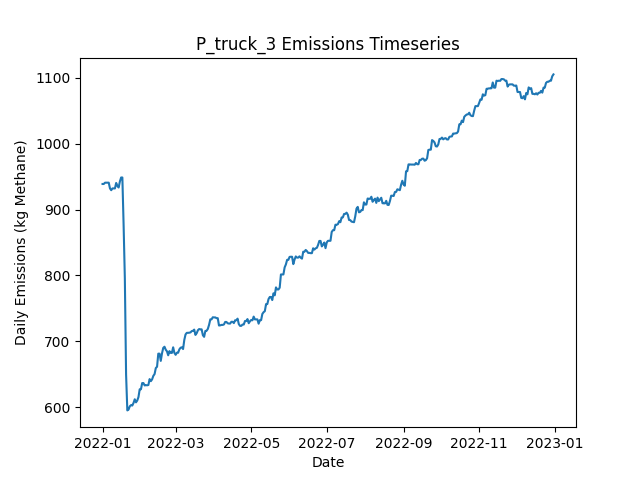

The data file committed next to this chart (first rows):
Date, Daily Emissions (Kg Methane), Daily Mitigable Emissions (Kg Methane), Daily Non-Mitigable Emissions (Kg Methan…, Daily Cost ($), Active Leaks, New Leaks, Leaks Repaired, Leaks Naturally Repaired, Leaks Tagged, Daily Repair Cost ($), Daily Natural Repair Cost ($), truck Deployment Cost ($), truck Sites flagged for Follow-Up, truck Leaks tagged for repair, truck Sites Visited, truck Travel Time (Minutes), truck Survey Time (Minutes), OGI_FU_persitehigh Deployment Cost ($), OGI_FU_persitehigh Sites flagged for Fol…, OGI_FU_persitehigh Leaks tagged for repa…, OGI_FU_persitehigh Sites Visited, OGI_FU_persitehigh Travel Time (Minutes), OGI_FU_persitehigh Survey Time (Minutes)
2022-01-01, 938.8, 624.3, 314.5, 400, 373, 373, 0, 0, 0.00000, 0.00000, 0.00000, 400, 0, , 10, 180, 270, 0.00000, , 0, 0, 0, 0
2022-01-02, 938.8, 624.3, 314.5, 400, 373, 0, 0, 0, 0.00000, 0.00000, 0.00000, 400, 0, , 1, 20, 30, 0.00000, , 0, 0, 0, 0
2022-01-03, 940.8, 624.3, 316.4, 5512, 374, 1, 0, 0, 35, 0.00000, 0.00000, 0.00000, 9, , 0, 0, 0, 5512, , 35, 3, 120, 360
2022-01-04, 940.8, 624.3, 316.4, 5512, 374, 0, 0, 0, 31, 0.00000, 0.00000, 0.00000, 1, , 0, 0, 0, 5512, , 31, 3, 120, 360
2022-01-05, 940.8, 624.3, 316.4, 5512, 374, 0, 0, 0, 49, 0.00000, 0.00000, 0.00000, 0, , 0, 0, 0, 5512, , 49, 3, 120, 360
2022-01-06, 940.8, 624.3, 316.4, 2756, 374, 1, 0, 1, 18, 0.00000, 200, 0.00000, 0, , 0, 0, 0, 2756, , 18, 1, 30, 120
2022-01-07, 932, 615.6, 316.4, 0.00000, 371, 1, 0, 4, 0.00000, 0.00000, 800, 0.00000, 0, , 0, 0, 0, 0.00000, , 0, 0, 0, 0
2022-01-08, 929.4, 612.9, 316.4, 0.00000, 370, 0, 0, 1, 0.00000, 0.00000, 200, 0.00000, 0, , 0, 0, 0, 0.00000, , 0, 0, 0, 0
2022-01-09, 932, 615.6, 316.4, 0.00000, 371, 1, 0, 0, 0.00000, 0.00000, 0.00000, 0.00000, 0, , 0, 0, 0, 0.00000, , 0, 0, 0, 0
2022-01-10, 932, 615.6, 316.4, 0.00000, 371, 0, 0, 0, 0.00000, 0.00000, 0.00000, 0.00000, 0, , 0, 0, 0, 0.00000, , 0, 0, 0, 0
2022-01-11, 932, 615.6, 316.4, 0.00000, 371, 0, 0, 0, 0.00000, 0.00000, 0.00000, 0.00000, 0, , 0, 0, 0, 0.00000, , 0, 0, 0, 0
2022-01-12, 940.3, 615.6, 324.7, 0.00000, 372, 1, 0, 0, 0.00000, 0.00000, 0.00000, 0.00000, 0, , 0, 0, 0, 0.00000, , 0, 0, 0, 0
2022-01-13, 935.8, 611.1, 324.7, 0.00000, 371, 0, 0, 1, 0.00000, 0.00000, 200, 0.00000, 0, , 0, 0, 0, 0.00000, , 0, 0, 0, 0
2022-01-14, 933.4, 611.1, 322.3, 0.00000, 369, 0, 0, 0, 0.00000, 0.00000, 0.00000, 0.00000, 0, , 0, 0, 0, 0.00000, , 0, 0, 0, 0
2022-01-15, 942.6, 611.1, 331.4, 0.00000, 371, 2, 0, 0, 0.00000, 0.00000, 0.00000, 0.00000, 0, , 0, 0, 0, 0.00000, , 0, 0, 0, 0
2022-01-16, 948.6, 617.2, 331.4, 0.00000, 372, 1, 0, 0, 0.00000, 0.00000, 0.00000, 0.00000, 0, , 0, 0, 0, 0.00000, , 0, 0, 0, 0
2022-01-17, 948.6, 617.2, 331.4, 0.00000, 372, 0, 0, 0, 0.00000, 0.00000, 0.00000, 0.00000, 0, , 0, 0, 0, 0.00000, , 0, 0, 0, 0
2022-01-18, 876.9, 543.4, 333.4, 5800, 345, 2, 29, 0, 0.00000, 5800, 0.00000, 0.00000, 0, , 0, 0, 0, 0.00000, , 0, 0, 0, 0
2022-01-19, 795.8, 464.3, 331.4, 5800, 315, 1, 29, 1, 0.00000, 5800, 200, 0.00000, 0, , 0, 0, 0, 0.00000, , 0, 0, 0, 0
2022-01-20, 649.9, 327.4, 322.5, 9400, 267, 0, 47, 0, 0.00000, 9400, 0.00000, 0.00000, 0, , 0, 0, 0, 0.00000, , 0, 0, 0, 0
2022-01-21, 595.3, 264.6, 330.8, 3200, 252, 1, 16, 0, 0.00000, 3200, 0.00000, 0.00000, 0, , 0, 0, 0, 0.00000, , 0, 0, 0, 0
2022-01-22, 596.6, 264.6, 332.1, 0.00000, 252, 1, 0, 0, 0.00000, 0.00000, 0.00000, 0.00000, 0, , 0, 0, 0, 0.00000, , 0, 0, 0, 0
2022-01-23, 601.6, 269.9, 331.6, 0.00000, 253, 2, 0, 0, 0.00000, 0.00000, 0.00000, 0.00000, 0, , 0, 0, 0, 0.00000, , 0, 0, 0, 0
2022-01-24, 603.4, 271.7, 331.6, 0.00000, 251, 1, 0, 3, 0.00000, 0.00000, 600, 0.00000, 0, , 0, 0, 0, 0.00000, , 0, 0, 0, 0
2022-01-25, 602.7, 271, 331.6, 0.00000, 249, 0, 0, 2, 0.00000, 0.00000, 400, 0.00000, 0, , 0, 0, 0, 0.00000, , 0, 0, 0, 0
2022-01-26, 606.6, 271, 335.6, 0.00000, 251, 2, 0, 0, 0.00000, 0.00000, 0.00000, 0.00000, 0, , 0, 0, 0, 0.00000, , 0, 0, 0, 0
2022-01-27, 612.2, 276.6, 335.6, 0.00000, 251, 1, 0, 1, 0.00000, 0.00000, 200, 0.00000, 0, , 0, 0, 0, 0.00000, , 0, 0, 0, 0
2022-01-28, 607.6, 273.9, 333.6, 0.00000, 249, 0, 0, 1, 0.00000, 0.00000, 200, 0.00000, 0, , 0, 0, 0, 0.00000, , 0, 0, 0, 0
2022-01-29, 610.2, 276.6, 333.6, 0.00000, 250, 1, 0, 0, 0.00000, 0.00000, 0.00000, 0.00000, 0, , 0, 0, 0, 0.00000, , 0, 0, 0, 0
2022-01-30, 615.6, 282, 333.6, 0.00000, 252, 3, 0, 1, 0.00000, 0.00000, 200, 0.00000, 0, , 0, 0, 0, 0.00000, , 0, 0, 0, 0
2022-01-31, 627.4, 282, 345.4, 0.00000, 256, 4, 0, 0, 0.00000, 0.00000, 0.00000, 0.00000, 0, , 0, 0, 0, 0.00000, , 0, 0, 0, 0
2022-02-01, 627.4, 282, 345.4, 0.00000, 256, 0, 0, 0, 0.00000, 0.00000, 0.00000, 0.00000, 0, , 0, 0, 0, 0.00000, , 0, 0, 0, 0
2022-02-02, 636.8, 282, 354.8, 0.00000, 258, 2, 0, 0, 0.00000, 0.00000, 0.00000, 0.00000, 0, , 0, 0, 0, 0.00000, , 0, 0, 0, 0
2022-02-03, 636.8, 282, 354.8, 0.00000, 258, 0, 0, 0, 0.00000, 0.00000, 0.00000, 0.00000, 0, , 0, 0, 0, 0.00000, , 0, 0, 0, 0
2022-02-04, 633.2, 287.4, 345.9, 0.00000, 259, 2, 0, 0, 0.00000, 0.00000, 0.00000, 0.00000, 0, , 0, 0, 0, 0.00000, , 0, 0, 0, 0
2022-02-05, 633.7, 287.4, 346.3, 0.00000, 260, 1, 0, 0, 0.00000, 0.00000, 0.00000, 0.00000, 0, , 0, 0, 0, 0.00000, , 0, 0, 0, 0
2022-02-06, 633.4, 287.1, 346.3, 0.00000, 259, 1, 0, 2, 0.00000, 0.00000, 400, 0.00000, 0, , 0, 0, 0, 0.00000, , 0, 0, 0, 0
2022-02-07, 633.9, 287.6, 346.3, 0.00000, 260, 1, 0, 0, 0.00000, 0.00000, 0.00000, 0.00000, 0, , 0, 0, 0, 0.00000, , 0, 0, 0, 0
2022-02-08, 642.8, 287.6, 355.2, 0.00000, 261, 1, 0, 0, 0.00000, 0.00000, 0.00000, 0.00000, 0, , 0, 0, 0, 0.00000, , 0, 0, 0, 0
2022-02-09, 639.7, 284.9, 354.8, 0.00000, 259, 0, 0, 1, 0.00000, 0.00000, 200, 0.00000, 0, , 0, 0, 0, 0.00000, , 0, 0, 0, 0
2022-02-10, 642.4, 287.6, 354.8, 0.00000, 260, 1, 0, 0, 0.00000, 0.00000, 0.00000, 0.00000, 0, , 0, 0, 0, 0.00000, , 0, 0, 0, 0
2022-02-11, 647.7, 292.9, 354.8, 0.00000, 262, 2, 0, 0, 0.00000, 0.00000, 0.00000, 0.00000, 0, , 0, 0, 0, 0.00000, , 0, 0, 0, 0
2022-02-12, 650.4, 295.6, 354.8, 0.00000, 263, 2, 0, 1, 0.00000, 0.00000, 200, 0.00000, 0, , 0, 0, 0, 0.00000, , 0, 0, 0, 0
2022-02-13, 659.6, 304.8, 354.8, 0.00000, 266, 3, 0, 0, 0.00000, 0.00000, 0.00000, 0.00000, 0, , 0, 0, 0, 0.00000, , 0, 0, 0, 0
2022-02-14, 661.6, 304.8, 356.8, 0.00000, 267, 1, 0, 0, 0.00000, 0.00000, 0.00000, 0.00000, 0, , 0, 0, 0, 0.00000, , 0, 0, 0, 0
2022-02-15, 681.4, 304.8, 376.6, 0.00000, 270, 3, 0, 0, 0.00000, 0.00000, 0.00000, 0.00000, 0, , 0, 0, 0, 0.00000, , 0, 0, 0, 0
2022-02-16, 681.4, 304.8, 376.6, 0.00000, 270, 0, 0, 0, 0.00000, 0.00000, 0.00000, 0.00000, 0, , 0, 0, 0, 0.00000, , 0, 0, 0, 0
2022-02-17, 670.5, 302.1, 368.4, 0.00000, 268, 0, 0, 1, 0.00000, 0.00000, 200, 0.00000, 0, , 0, 0, 0, 0.00000, , 0, 0, 0, 0
2022-02-18, 681.9, 315.5, 366.4, 0.00000, 269, 3, 0, 1, 0.00000, 0.00000, 200, 0.00000, 0, , 0, 0, 0, 0.00000, , 0, 0, 0, 0
2022-02-19, 690.2, 323.8, 366.4, 0.00000, 270, 1, 0, 0, 0.00000, 0.00000, 0.00000, 0.00000, 0, , 0, 0, 0, 0.00000, , 0, 0, 0, 0
2022-02-20, 691.9, 323.6, 368.4, 0.00000, 270, 1, 0, 1, 0.00000, 0.00000, 200, 0.00000, 0, , 0, 0, 0, 0.00000, , 0, 0, 0, 0
2022-02-21, 687.4, 319.1, 368.4, 0.00000, 270, 1, 0, 1, 0.00000, 0.00000, 200, 0.00000, 0, , 0, 0, 0, 0.00000, , 0, 0, 0, 0
2022-02-22, 685, 316.6, 368.4, 0.00000, 270, 1, 0, 1, 0.00000, 0.00000, 200, 0.00000, 0, , 0, 0, 0, 0.00000, , 0, 0, 0, 0
2022-02-23, 679, 310.6, 368.4, 0.00000, 269, 1, 0, 2, 0.00000, 0.00000, 400, 0.00000, 0, , 0, 0, 0, 0.00000, , 0, 0, 0, 0
2022-02-24, 685.2, 318.9, 366.4, 0.00000, 269, 1, 0, 0, 0.00000, 0.00000, 0.00000, 0.00000, 0, , 0, 0, 0, 0.00000, , 0, 0, 0, 0
2022-02-25, 682.6, 316.2, 366.4, 0.00000, 268, 0, 0, 1, 0.00000, 0.00000, 200, 0.00000, 0, , 0, 0, 0, 0.00000, , 0, 0, 0, 0
2022-02-26, 682.6, 316.2, 366.4, 0.00000, 268, 0, 0, 0, 0.00000, 0.00000, 0.00000, 0.00000, 0, , 0, 0, 0, 0.00000, , 0, 0, 0, 0
2022-02-27, 691.1, 324.7, 366.4, 0.00000, 270, 2, 0, 0, 0.00000, 0.00000, 0.00000, 0.00000, 0, , 0, 0, 0, 0.00000, , 0, 0, 0, 0
2022-02-28, 682.6, 316.4, 366.2, 0.00000, 269, 1, 0, 1, 0.00000, 0.00000, 200, 0.00000, 0, , 0, 0, 0, 0.00000, , 0, 0, 0, 0
2022-03-01, 679.7, 313.5, 366.2, 0.00000, 267, 0, 0, 2, 0.00000, 0.00000, 400, 0.00000, 0, , 0, 0, 0, 0.00000, , 0, 0, 0, 0
... 305 more rows
